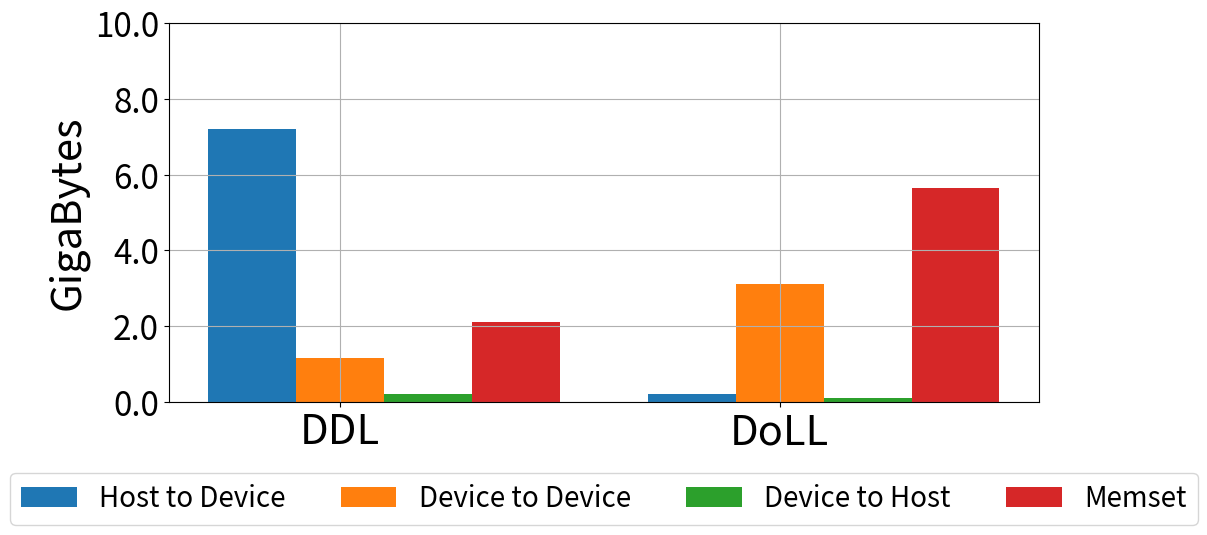

The matplotlib source for this figure:
import matplotlib.pyplot as plt
import numpy as np
import matplotlib.ticker as ticker
SMALL_SIZE = 8
MEDIUM_SIZE = 22
BIGGER_SIZE = 24
# plt.rc("xtick.top", True)
# plt.rc("xtick.labeltop", True)
plt.rc('font', size=BIGGER_SIZE)          # controls default text sizes
plt.rc('axes', titlesize=BIGGER_SIZE)     # fontsize of the axes title
plt.rc('axes', labelsize=BIGGER_SIZE)    # fontsize of the x and y labels
plt.rc('xtick', labelsize=MEDIUM_SIZE)    # fontsize of the tick labels
plt.rc('ytick', labelsize=BIGGER_SIZE)    # fontsize of the tick labels
plt.rc('legend', fontsize=MEDIUM_SIZE)    # legend fontsize
plt.rc('figure', titlesize=BIGGER_SIZE)  # fontsize of the figure title

# Data
categories = [ 'DDL' ,'DoLL']
sub_categories = ['Host to Device', 'Device to Device', 'Device to Host', 'Memset']
values = np.array([
    [7.20, 1.15, 0.22, 2.12],
    [0.22, 3.12, 0.11, 5.65]
])

x = np.arange(len(categories))  # the label locations
width = 0.2  # the width of the bars

fig, ax = plt.subplots(figsize=(12, 6))

# Add bars for each sub-category
for i in range(len(sub_categories)):
    ax.bar(x - width/2 + i*width, values[:, i], width, label=sub_categories[i])

# Add some text for labels, title and custom x-axis tick labels, etc.
# ax.set_xlabel('Categories')
ax.set_ylabel('GigaBytes', fontsize=30)
ax.set_ylim([0.0,10])
ax.set_xticks(x + 0.1)
ax.set_xticklabels(categories, fontsize=30)
formatter = ticker.FuncFormatter(lambda x, pos: '{:.1f}'.format(x))
plt.gca().yaxis.set_major_formatter(formatter)

# Move legend to top right corner
ax.legend(loc='upper center', bbox_to_anchor=(0.5, -0.15), ncol=4, fontsize=20)

# Add grid lines and put them behind the bars
ax.grid(True, zorder=0)
# ax.set_axisbelow(True)

fig.tight_layout()

plt.show()
